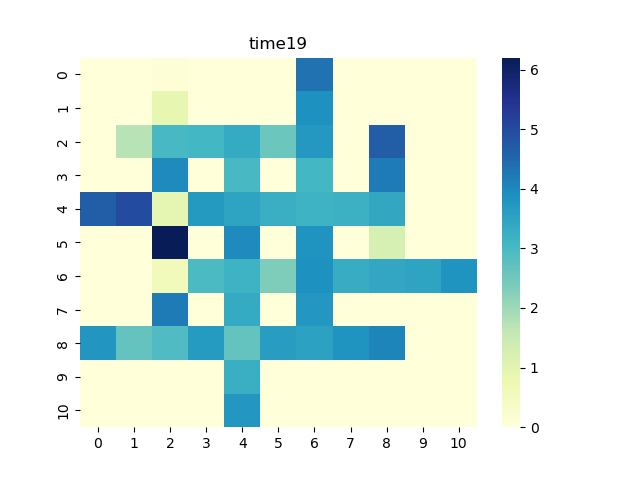

Values plotted in this chart, from the file beside it:
0, 1, 2, 3, 4, 5, 6, 7, 8, 9, 10
0.0, 0.0, 0.07856, 0.0, 0.0, 0.0, 4.345, 0.0, 0.0, 0.0, 0.0
0.0, 0.0, 0.9111, 0.0, 0.0, 0.0, 3.866, 0.0, 0.0, 0.0, 0.0
0.0, 1.732, 3.011, 3.054, 3.352, 2.57, 3.708, 0.0, 4.626, 0.0, 0.0
0.0, 0.0, 3.972, 0.0, 3.009, 0.0, 3.065, 0.0, 4.194, 0.0, 0.0
4.649, 4.993, 0.9468, 3.699, 3.466, 3.259, 3.164, 3.203, 3.396, 0.0, 0.0
0.0, 0.0, 6.19, 0.0, 3.973, 0.0, 3.804, 0.0, 1.246, 0.0, 0.0
0.0, 0.0, 0.6104, 2.971, 3.151, 2.345, 3.862, 3.294, 3.419, 3.5, 3.813
0.0, 0.0, 4.213, 0.0, 3.36, 0.0, 3.748, 0.0, 0.0, 0.0, 0.0
3.766, 2.662, 2.916, 3.67, 2.65, 3.655, 3.556, 3.808, 4.045, 0.0, 0.0
0.0, 0.0, 0.0, 0.0, 3.266, 0.0, 0.0, 0.0, 0.0, 0.0, 0.0
0.0, 0.0, 0.0, 0.0, 3.737, 0.0, 0.0, 0.0, 0.0, 0.0, 0.0
